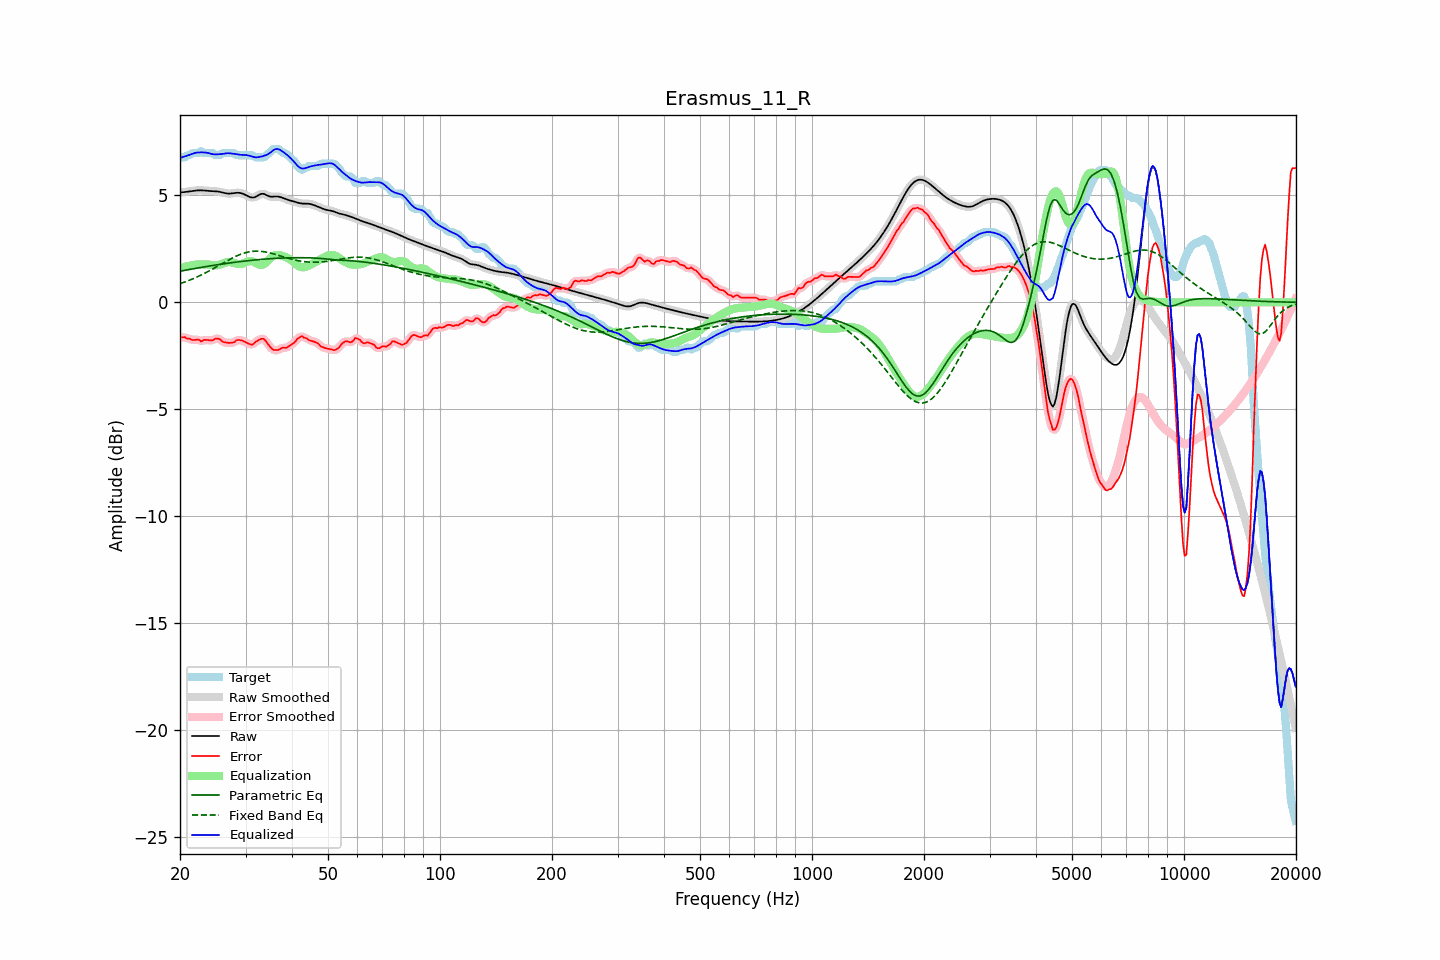

The table this chart was drawn from, first rows:
frequency, raw, error, smoothed, error_smoothed, equalization, parametric_eq, fixed_band_eq, equalized_raw, equalized_smoothed, target
20.00, 5.14, -1.64, 5.14, -1.64, 1.62, 1.46, 0.87, 6.76, 6.76, 6.78
20.20, 5.15, -1.64, 5.15, -1.63, 1.63, 1.47, 0.90, 6.78, 6.78, 6.78
20.40, 5.15, -1.63, 5.15, -1.64, 1.65, 1.49, 0.92, 6.80, 6.80, 6.78
20.61, 5.16, -1.62, 5.16, -1.65, 1.67, 1.50, 0.95, 6.83, 6.83, 6.78
20.81, 5.17, -1.68, 5.17, -1.67, 1.68, 1.51, 0.98, 6.85, 6.85, 6.85
21.02, 5.18, -1.70, 5.18, -1.69, 1.70, 1.53, 1.01, 6.88, 6.88, 6.88
21.23, 5.19, -1.70, 5.19, -1.72, 1.71, 1.54, 1.04, 6.90, 6.90, 6.89
21.44, 5.20, -1.74, 5.20, -1.74, 1.72, 1.55, 1.07, 6.93, 6.93, 6.94
21.66, 5.21, -1.77, 5.21, -1.75, 1.74, 1.57, 1.10, 6.95, 6.95, 6.98
21.87, 5.22, -1.76, 5.22, -1.76, 1.75, 1.58, 1.13, 6.98, 6.98, 6.98
22.09, 5.23, -1.75, 5.23, -1.75, 1.77, 1.59, 1.17, 7.00, 7.00, 6.98
22.31, 5.24, -1.74, 5.24, -1.76, 1.77, 1.61, 1.20, 7.01, 7.01, 6.98
22.54, 5.24, -1.75, 5.24, -1.78, 1.77, 1.62, 1.24, 7.01, 7.01, 6.99
22.76, 5.24, -1.83, 5.24, -1.79, 1.77, 1.63, 1.27, 7.01, 7.01, 7.07
22.99, 5.24, -1.80, 5.24, -1.79, 1.78, 1.65, 1.31, 7.01, 7.01, 7.03
23.22, 5.23, -1.75, 5.23, -1.78, 1.78, 1.66, 1.35, 7.01, 7.01, 6.98
23.45, 5.22, -1.76, 5.22, -1.76, 1.78, 1.67, 1.39, 7.00, 7.00, 6.98
23.69, 5.22, -1.76, 5.22, -1.76, 1.78, 1.68, 1.43, 6.99, 6.99, 6.98
23.92, 5.21, -1.77, 5.21, -1.77, 1.76, 1.70, 1.47, 6.97, 6.97, 6.98
24.16, 5.20, -1.78, 5.21, -1.78, 1.75, 1.71, 1.51, 6.95, 6.95, 6.98
24.40, 5.20, -1.78, 5.20, -1.77, 1.74, 1.72, 1.55, 6.94, 6.94, 6.98
24.65, 5.20, -1.75, 5.20, -1.74, 1.73, 1.73, 1.59, 6.93, 6.93, 6.94
24.89, 5.19, -1.69, 5.19, -1.71, 1.73, 1.74, 1.63, 6.92, 6.92, 6.88
25.14, 5.19, -1.70, 5.19, -1.69, 1.74, 1.76, 1.67, 6.92, 6.92, 6.88
25.39, 5.18, -1.70, 5.18, -1.70, 1.75, 1.77, 1.72, 6.93, 6.93, 6.88
25.65, 5.16, -1.73, 5.16, -1.75, 1.77, 1.78, 1.76, 6.93, 6.93, 6.89
25.91, 5.15, -1.81, 5.15, -1.80, 1.79, 1.79, 1.80, 6.94, 6.94, 6.96
26.16, 5.13, -1.85, 5.13, -1.84, 1.82, 1.80, 1.85, 6.95, 6.95, 6.98
26.43, 5.11, -1.87, 5.11, -1.88, 1.85, 1.81, 1.89, 6.96, 6.96, 6.98
26.69, 5.10, -1.89, 5.10, -1.89, 1.88, 1.82, 1.93, 6.97, 6.97, 6.98
26.96, 5.09, -1.89, 5.09, -1.89, 1.89, 1.83, 1.97, 6.98, 6.98, 6.98
27.23, 5.09, -1.90, 5.09, -1.90, 1.89, 1.84, 2.01, 6.97, 6.97, 6.98
27.50, 5.09, -1.89, 5.09, -1.90, 1.87, 1.85, 2.05, 6.96, 6.96, 6.98
27.77, 5.10, -1.88, 5.10, -1.87, 1.85, 1.86, 2.09, 6.95, 6.95, 6.98
28.05, 5.11, -1.85, 5.11, -1.83, 1.83, 1.87, 2.13, 6.94, 6.94, 6.97
28.33, 5.12, -1.78, 5.12, -1.79, 1.81, 1.88, 2.16, 6.93, 6.93, 6.90
28.62, 5.13, -1.76, 5.12, -1.76, 1.79, 1.89, 2.20, 6.92, 6.92, 6.88
28.90, 5.12, -1.76, 5.12, -1.76, 1.79, 1.90, 2.23, 6.91, 6.91, 6.88
29.19, 5.10, -1.78, 5.11, -1.77, 1.79, 1.91, 2.26, 6.90, 6.90, 6.88
29.48, 5.08, -1.80, 5.08, -1.80, 1.81, 1.92, 2.28, 6.90, 6.89, 6.88
29.78, 5.05, -1.83, 5.05, -1.83, 1.84, 1.93, 2.31, 6.89, 6.89, 6.88
30.08, 5.01, -1.87, 5.01, -1.87, 1.88, 1.94, 2.33, 6.89, 6.89, 6.88
30.38, 4.98, -1.91, 4.97, -1.91, 1.90, 1.95, 2.35, 6.88, 6.88, 6.88
30.68, 4.94, -1.94, 4.94, -1.95, 1.92, 1.96, 2.36, 6.86, 6.86, 6.88
30.99, 4.91, -1.97, 4.91, -1.97, 1.93, 1.96, 2.38, 6.84, 6.84, 6.88
31.30, 4.90, -1.98, 4.90, -1.96, 1.92, 1.97, 2.39, 6.82, 6.82, 6.88
31.61, 4.91, -1.92, 4.91, -1.92, 1.89, 1.98, 2.39, 6.80, 6.80, 6.83
31.93, 4.93, -1.85, 4.94, -1.86, 1.85, 1.99, 2.40, 6.78, 6.79, 6.78
32.24, 4.98, -1.81, 4.98, -1.80, 1.81, 1.99, 2.40, 6.78, 6.79, 6.78
32.57, 5.02, -1.76, 5.02, -1.76, 1.77, 2.00, 2.39, 6.79, 6.79, 6.78
32.89, 5.06, -1.72, 5.06, -1.72, 1.75, 2.01, 2.39, 6.81, 6.81, 6.78
33.22, 5.08, -1.71, 5.08, -1.70, 1.75, 2.01, 2.38, 6.83, 6.82, 6.78
33.55, 5.08, -1.71, 5.07, -1.72, 1.77, 2.02, 2.37, 6.85, 6.85, 6.78
33.89, 5.05, -1.77, 5.05, -1.78, 1.82, 2.03, 2.36, 6.87, 6.87, 6.82
34.23, 5.01, -1.88, 5.01, -1.87, 1.89, 2.03, 2.34, 6.90, 6.90, 6.89
34.57, 4.97, -1.98, 4.98, -1.98, 1.97, 2.04, 2.33, 6.94, 6.94, 6.96
34.92, 4.95, -2.08, 4.95, -2.08, 2.04, 2.04, 2.31, 6.99, 7.00, 7.03
35.27, 4.94, -2.15, 4.94, -2.16, 2.11, 2.05, 2.29, 7.06, 7.06, 7.09
35.62, 4.94, -2.22, 4.94, -2.21, 2.17, 2.05, 2.27, 7.11, 7.11, 7.17
35.97, 4.95, -2.23, 4.95, -2.23, 2.20, 2.06, 2.25, 7.16, 7.15, 7.18
... 635 more rows
